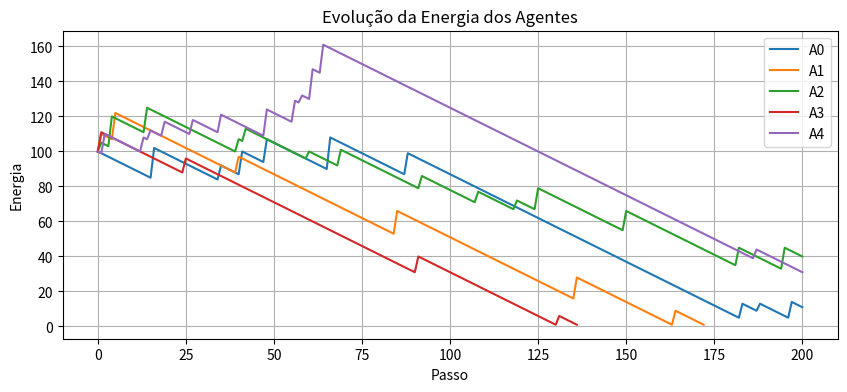
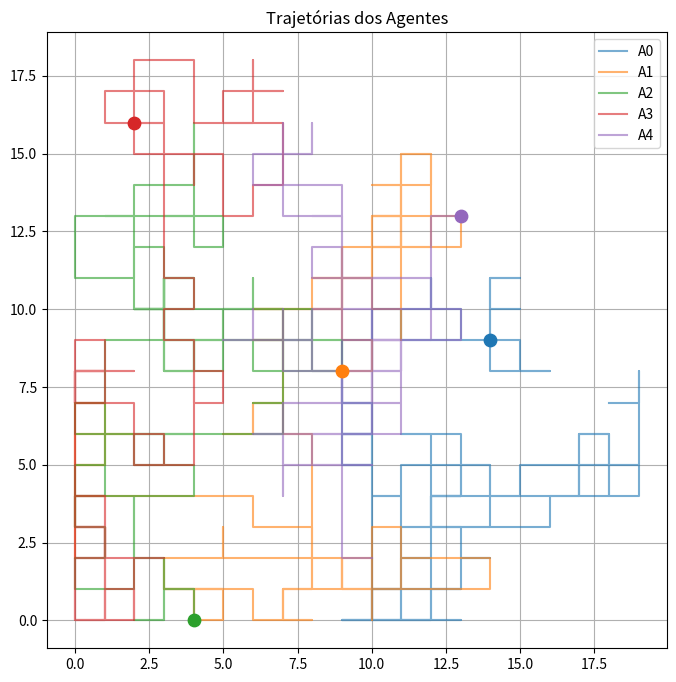
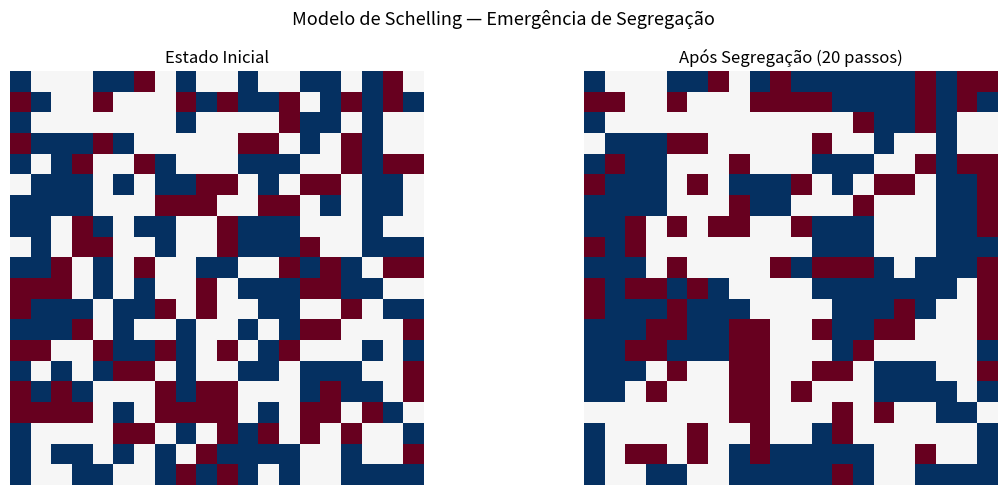
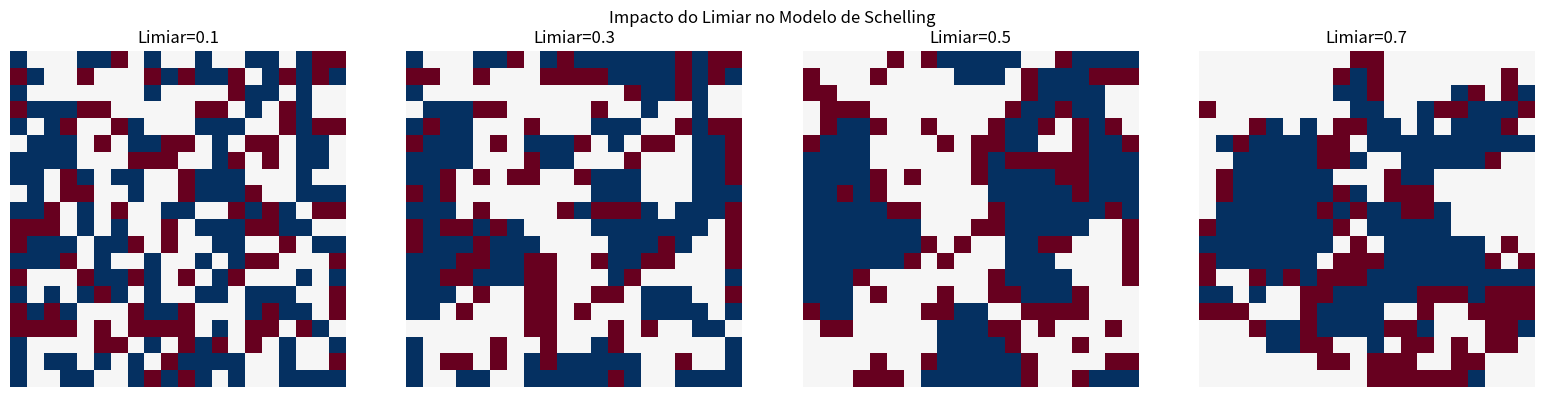

Source code (Python) for these figures, in order:
import random
import matplotlib.pyplot as plt
import numpy as np

random.seed(42)

class Agente:
    def __init__(self, nome, x, y, energia=100):
        self.nome = nome
        self.x = x
        self.y = y
        self.energia = energia
        self.historico = [(x, y)]
    
    def perceber(self, ambiente):
        """Percebe recursos na posição atual."""
        return ambiente.get((self.x, self.y), 0)
    
    def agir(self, ambiente, tamanho_grid=20):
        """Movimento aleatório com consumo de energia."""
        recurso = self.perceber(ambiente)
        if recurso > 0:
            self.energia += recurso
            ambiente[(self.x, self.y)] = 0
        # Move aleatoriamente
        dx, dy = random.choice([(0,1),(0,-1),(1,0),(-1,0)])
        self.x = max(0, min(tamanho_grid-1, self.x + dx))
        self.y = max(0, min(tamanho_grid-1, self.y + dy))
        self.energia -= 1  # custo de movimento
        self.historico.append((self.x, self.y))
        return self.energia > 0  # sobreviveu?

class Ambiente:
    def __init__(self, tamanho=20, n_recursos=50):
        self.tamanho = tamanho
        self.recursos = {}
        for _ in range(n_recursos):
            x, y = random.randint(0, tamanho-1), random.randint(0, tamanho-1)
            self.recursos[(x,y)] = random.randint(5,20)
    
    def recarregar(self, taxa=0.1):
        """Adiciona novos recursos aleatoriamente."""
        if random.random() < taxa:
            x, y = random.randint(0,self.tamanho-1), random.randint(0,self.tamanho-1)
            self.recursos[(x,y)] = random.randint(5,15)

# Simulação
ambiente = Ambiente(tamanho=20, n_recursos=60)
agentes = [Agente(f"A{i}", random.randint(0,19), random.randint(0,19)) for i in range(5)]

energias = {a.nome: [a.energia] for a in agentes}

for passo in range(200):
    ambiente.recarregar()
    agentes_vivos = [a for a in agentes if a.agir(ambiente.recursos)]
    for a in agentes_vivos:
        energias[a.nome].append(a.energia)

# Visualização das energias
plt.figure(figsize=(10,4))
for nome, hist in energias.items():
    plt.plot(hist, label=nome)
plt.xlabel('Passo'); plt.ylabel('Energia')
plt.title('Evolução da Energia dos Agentes'); plt.legend(); plt.grid(True); plt.show()

# Trajetória dos agentes
plt.figure(figsize=(8,8))
for a in agentes:
    xs, ys = zip(*a.historico)
    plt.plot(xs, ys, alpha=0.6, label=a.nome)
    plt.scatter([a.x],[a.y],s=80,zorder=5)
plt.title('Trajetórias dos Agentes'); plt.legend(); plt.grid(True); plt.show()


class AgenteInteligente(Agente):
    """Agente que busca recursos próximos."""
    
    def agir(self, ambiente, tamanho_grid=20):
        recurso = self.perceber(ambiente)
        if recurso > 0:
            self.energia += recurso
            ambiente[(self.x, self.y)] = 0
        
        # TODO: mova em direção ao recurso mais próximo
        # Dica: itere sobre ambiente.items() e calcule distância Manhattan
        
        # Por ora, movimento aleatório como fallback:
        dx, dy = random.choice([(0,1),(0,-1),(1,0),(-1,0)])
        self.x = max(0, min(tamanho_grid-1, self.x + dx))
        self.y = max(0, min(tamanho_grid-1, self.y + dy))
        self.energia -= 1
        self.historico.append((self.x, self.y))
        return self.energia > 0

random.seed(42)
amb2 = Ambiente(tamanho=20, n_recursos=60)
agentes2 = [AgenteInteligente(f"AI{i}", random.randint(0,19), random.randint(0,19)) for i in range(5)]
energias2 = {a.nome: [a.energia] for a in agentes2}
for _ in range(200):
    amb2.recarregar()
    for a in agentes2:
        if a.agir(amb2.recursos):
            energias2[a.nome].append(a.energia)
print("Energia final dos agentes inteligentes:")
for a in agentes2: print(f"  {a.nome}: {a.energia}")


import numpy as np
import matplotlib.pyplot as plt
import random

def criar_grade(tamanho=20, proporcao_vazia=0.2):
    """0=vazio, 1=tipo A, 2=tipo B"""
    grade = np.zeros((tamanho, tamanho), dtype=int)
    for i in range(tamanho):
        for j in range(tamanho):
            r = random.random()
            if r < 0.4: grade[i,j] = 1
            elif r < 0.8: grade[i,j] = 2
    return grade

def calcular_satisfacao(grade, i, j, limiar=0.3):
    """Agente satisfeito se >= limiar% dos vizinhos são do mesmo tipo."""
    tipo = grade[i,j]
    if tipo == 0: return True
    vizinhos = []
    for di in [-1,0,1]:
        for dj in [-1,0,1]:
            if di==0 and dj==0: continue
            ni,nj = (i+di)%len(grade), (j+dj)%len(grade[0])
            if grade[ni,nj] != 0:
                vizinhos.append(grade[ni,nj]==tipo)
    return (sum(vizinhos)/len(vizinhos) >= limiar) if vizinhos else True

def simular_schelling(grade, limiar=0.3, n_passos=5):
    grade = grade.copy()
    for _ in range(n_passos):
        insatisfeitos = [(i,j) for i in range(len(grade)) for j in range(len(grade[0]))
                        if grade[i,j]!=0 and not calcular_satisfacao(grade,i,j,limiar)]
        vazios = [(i,j) for i in range(len(grade)) for j in range(len(grade[0])) if grade[i,j]==0]
        for (i,j) in insatisfeitos:
            if not vazios: break
            ni,nj = random.choice(vazios)
            grade[ni,nj] = grade[i,j]
            grade[i,j] = 0
            vazios.remove((ni,nj))
            vazios.append((i,j))
    return grade

random.seed(42)
grade_inicial = criar_grade(20)
grade_final = simular_schelling(grade_inicial, limiar=0.3, n_passos=20)

fig, axes = plt.subplots(1,2,figsize=(12,5))
for ax, g, titulo in zip(axes, [grade_inicial, grade_final], ['Estado Inicial','Após Segregação (20 passos)']):
    ax.imshow(g, cmap='RdBu', vmin=0, vmax=2)
    ax.set_title(titulo); ax.axis('off')
plt.suptitle('Modelo de Schelling — Emergência de Segregação', fontsize=13)
plt.tight_layout(); plt.show()


limiares = [0.1, 0.3, 0.5, 0.7]
fig, axes = plt.subplots(1, len(limiares), figsize=(16,4))
for ax, lim in zip(axes, limiares):
    random.seed(42)
    g0 = criar_grade(20)
    gf = simular_schelling(g0, limiar=lim, n_passos=20)
    ax.imshow(gf, cmap='RdBu', vmin=0, vmax=2)
    ax.set_title(f'Limiar={lim}'); ax.axis('off')
plt.suptitle('Impacto do Limiar no Modelo de Schelling')
plt.tight_layout(); plt.show()


# Dilema do Prisioneiro Iterado entre agentes
import random

PAYOFF = {
    ('C','C'): (3,3),   # ambos cooperam
    ('C','D'): (0,5),   # eu coopero, ele trai
    ('D','C'): (5,0),   # eu traio, ele coopera
    ('D','D'): (1,1),   # ambos traem
}

class AgenteDP:
    def __init__(self, nome, estrategia):
        self.nome = nome
        self.estrategia = estrategia
        self.pontos = 0
        self.historico = []
    
    def jogar(self, historico_oponente):
        if self.estrategia == 'sempre_coopera':
            return 'C'
        elif self.estrategia == 'sempre_trai':
            return 'D'
        elif self.estrategia == 'tit_for_tat':
            return historico_oponente[-1] if historico_oponente else 'C'
        elif self.estrategia == 'aleatorio':
            return random.choice(['C','D'])
        elif self.estrategia == 'rancoroso':
            return 'D' if 'D' in historico_oponente else 'C'

def torneio(agentes, n_rodadas=50):
    for i, a1 in enumerate(agentes):
        for j, a2 in enumerate(agentes):
            if i >= j: continue
            h1, h2 = [], []
            for _ in range(n_rodadas):
                m1 = a1.jogar(h2); m2 = a2.jogar(h1)
                p1, p2 = PAYOFF[(m1,m2)]
                a1.pontos += p1; a2.pontos += p2
                h1.append(m1); h2.append(m2)

random.seed(42)
agentes_dp = [
    AgenteDP("Cooperador",  'sempre_coopera'),
    AgenteDP("Traidor",     'sempre_trai'),
    AgenteDP("Tit-for-Tat", 'tit_for_tat'),
    AgenteDP("Aleatório",   'aleatorio'),
    AgenteDP("Rancoroso",   'rancoroso'),
]
torneio(agentes_dp)
agentes_dp.sort(key=lambda a: -a.pontos)
print(f"{'Estratégia':<15} | {'Pontos':>8}")
print("-"*28)
for a in agentes_dp:
    print(f"{a.nome:<15} | {a.pontos:>8}")
print("\nVencedor:", agentes_dp[0].nome)


# ✏️ Adicione a estratégia generosa e execute o torneio novamente:
class AgenteGeneroso(AgenteDP):
    def jogar(self, historico_oponente):
        if not historico_oponente or historico_oponente[-1] == 'C':
            return 'C'
        return 'C' if random.random() < 0.9 else 'D'  # generoso

random.seed(42)
agentes_novo = [
    AgenteDP("Cooperador",  'sempre_coopera'),
    AgenteDP("Traidor",     'sempre_trai'),
    AgenteDP("Tit-for-Tat", 'tit_for_tat'),
    AgenteGeneroso("Generoso", 'tit_for_tat'),
]
torneio(agentes_novo)
agentes_novo.sort(key=lambda a: -a.pontos)
print(f"{'Estratégia':<15} | {'Pontos':>8}")
print("-"*28)
for a in agentes_novo: print(f"{a.nome:<15} | {a.pontos:>8}")
